Image classification data set "Final_Spinach_NPK_Dataset_Clean" (rajsinghkog/hydrophonic_system on GitHub). Class labels (4): healthy, nitrogen deficiency, phosphorus deficiency, potassium deficiency.

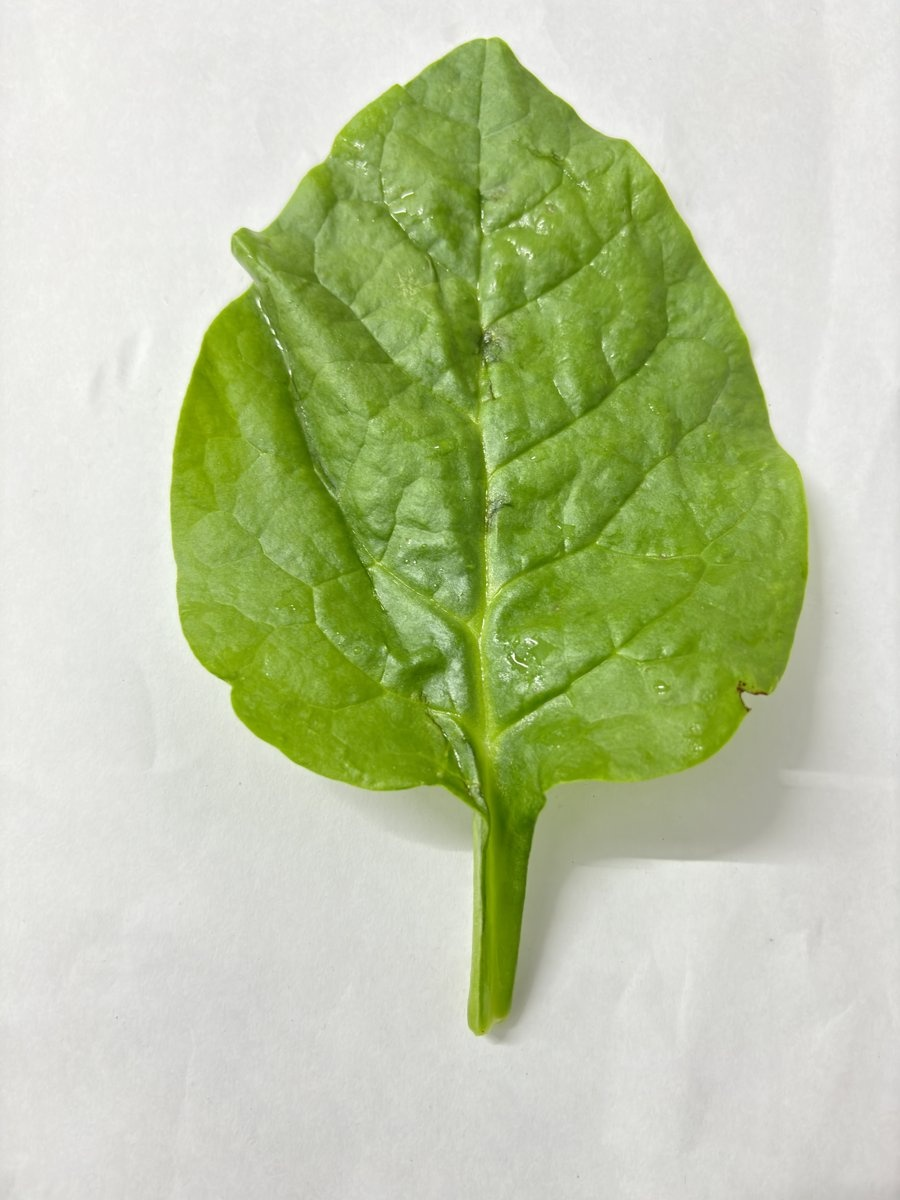
Label: healthy

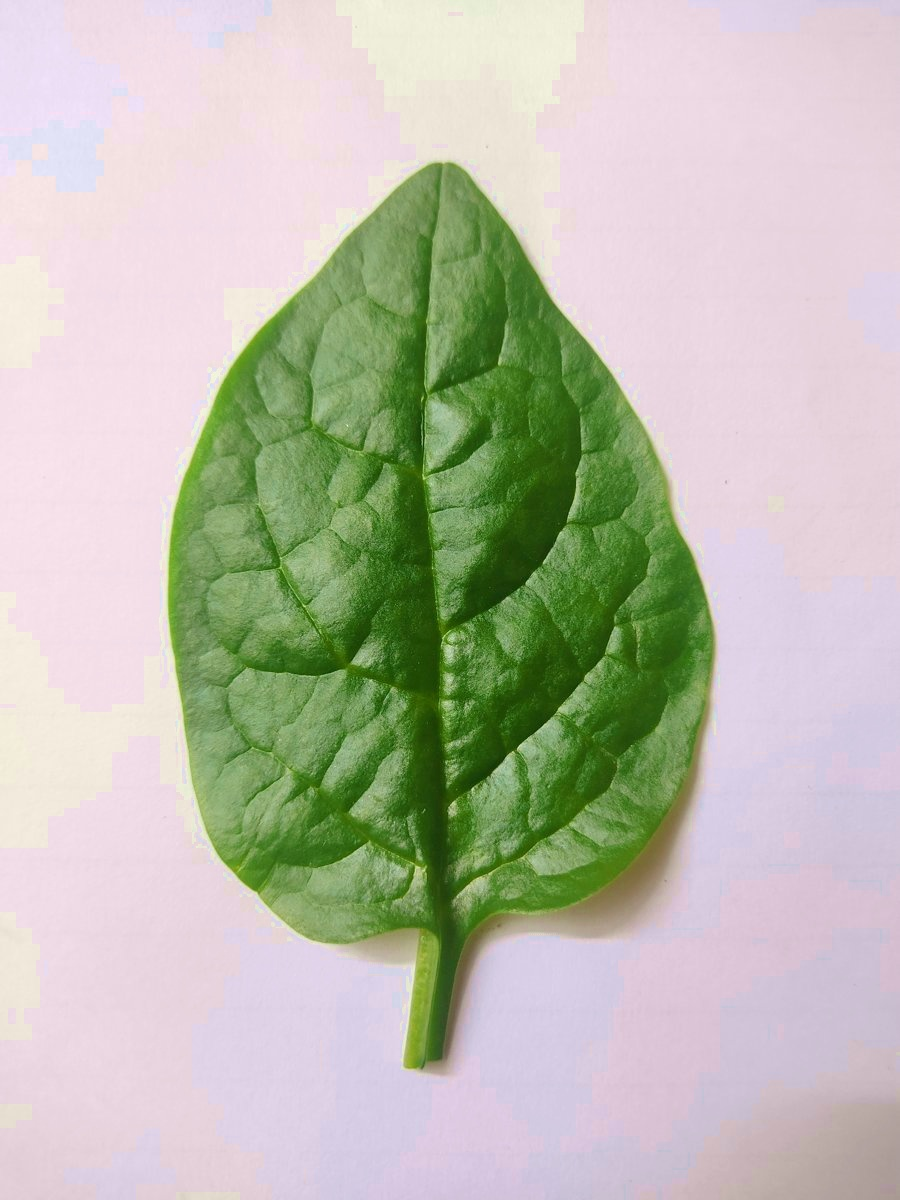
Label: healthy

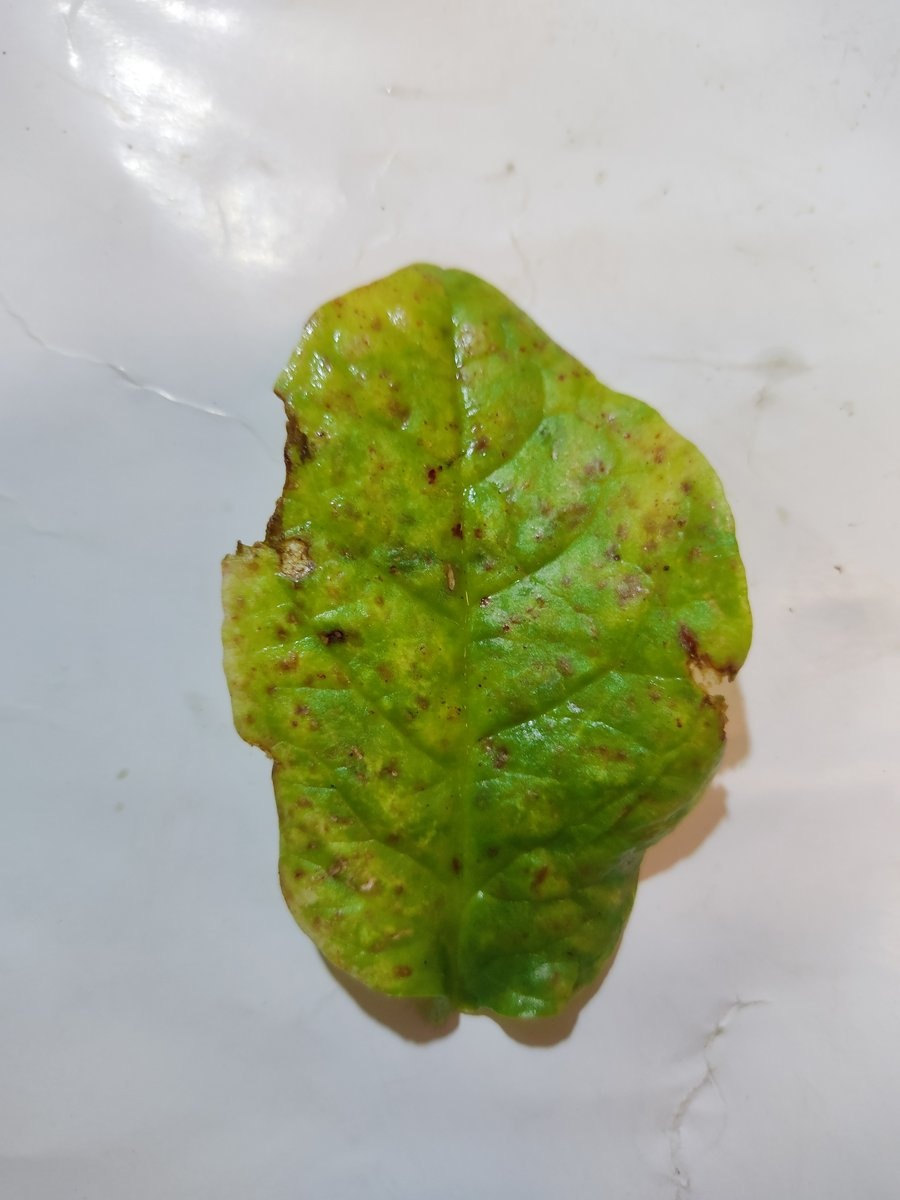
Label: nitrogen deficiency

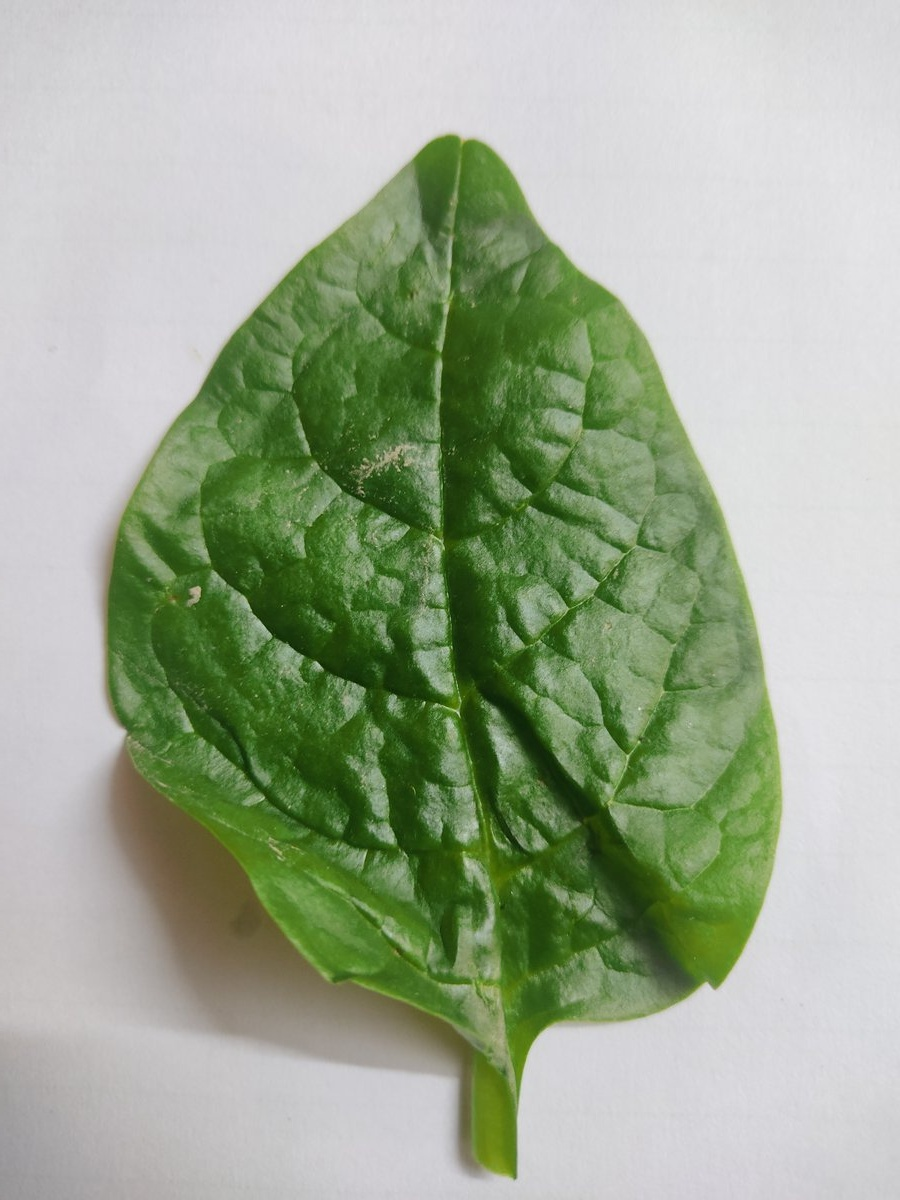
Label: potassium deficiency

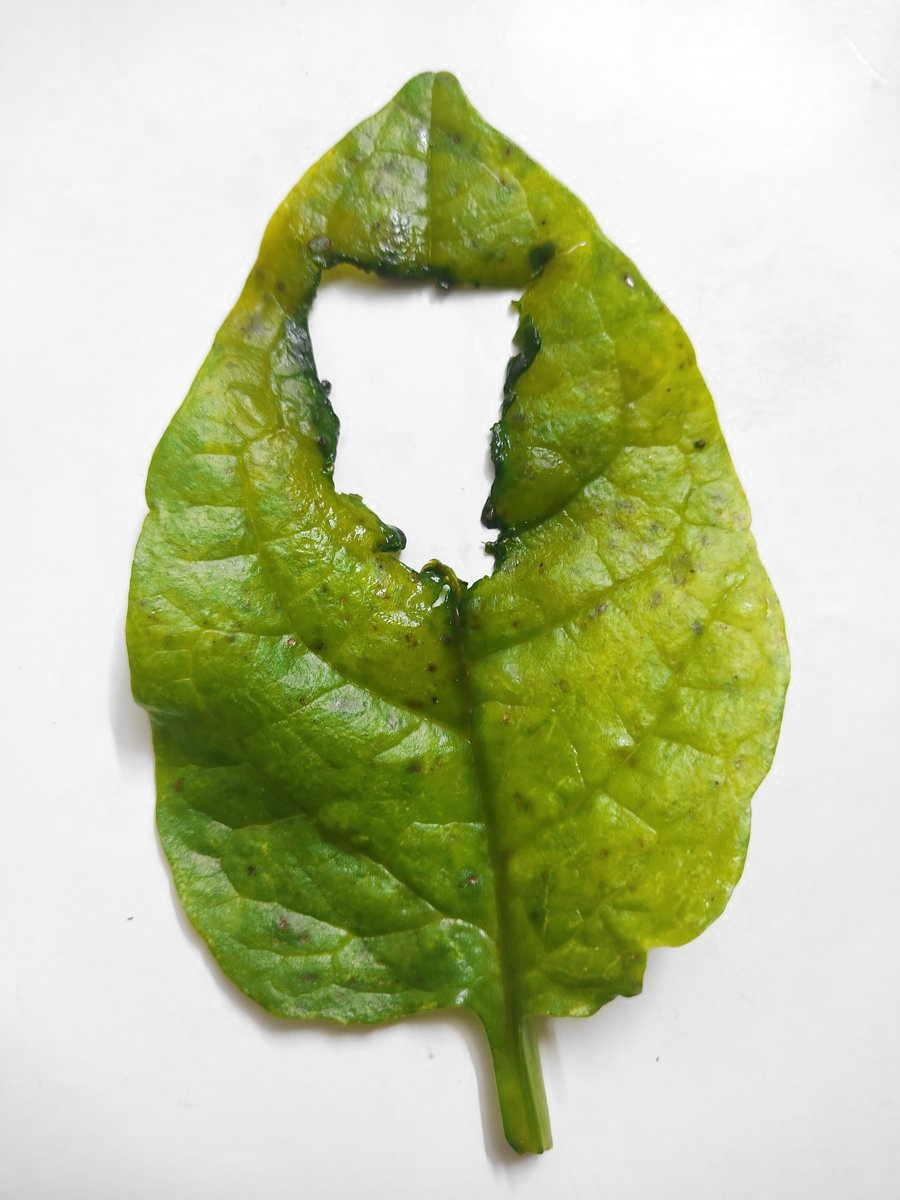
Label: nitrogen deficiency

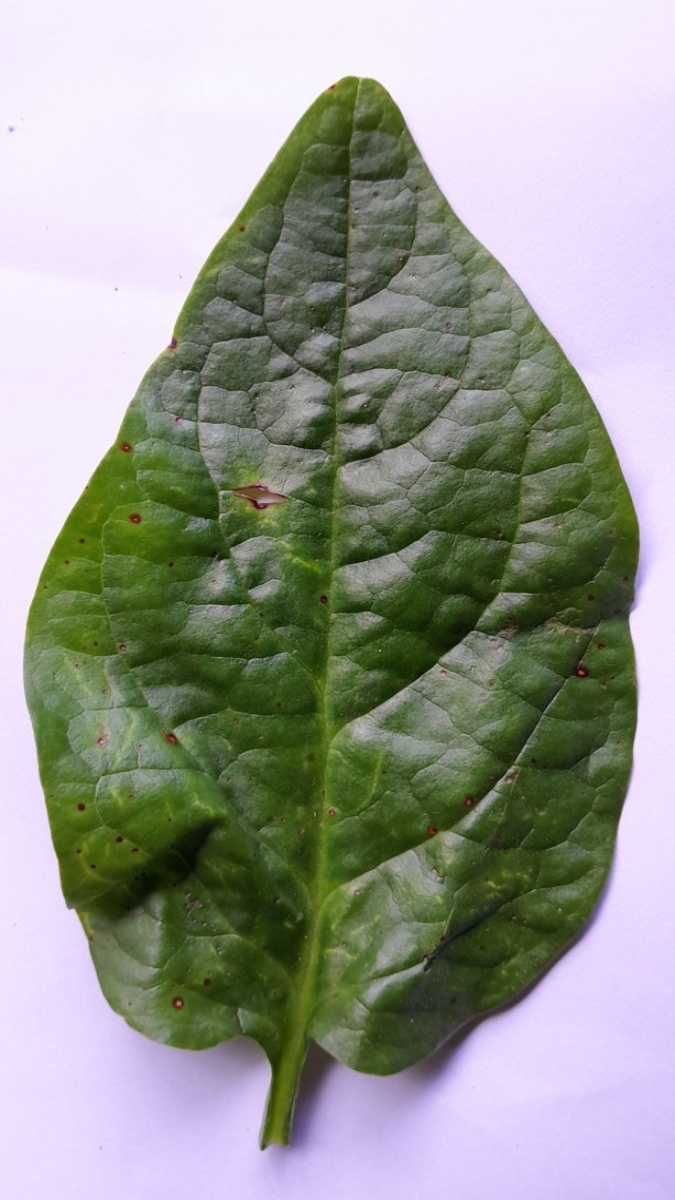
Label: phosphorus deficiency
